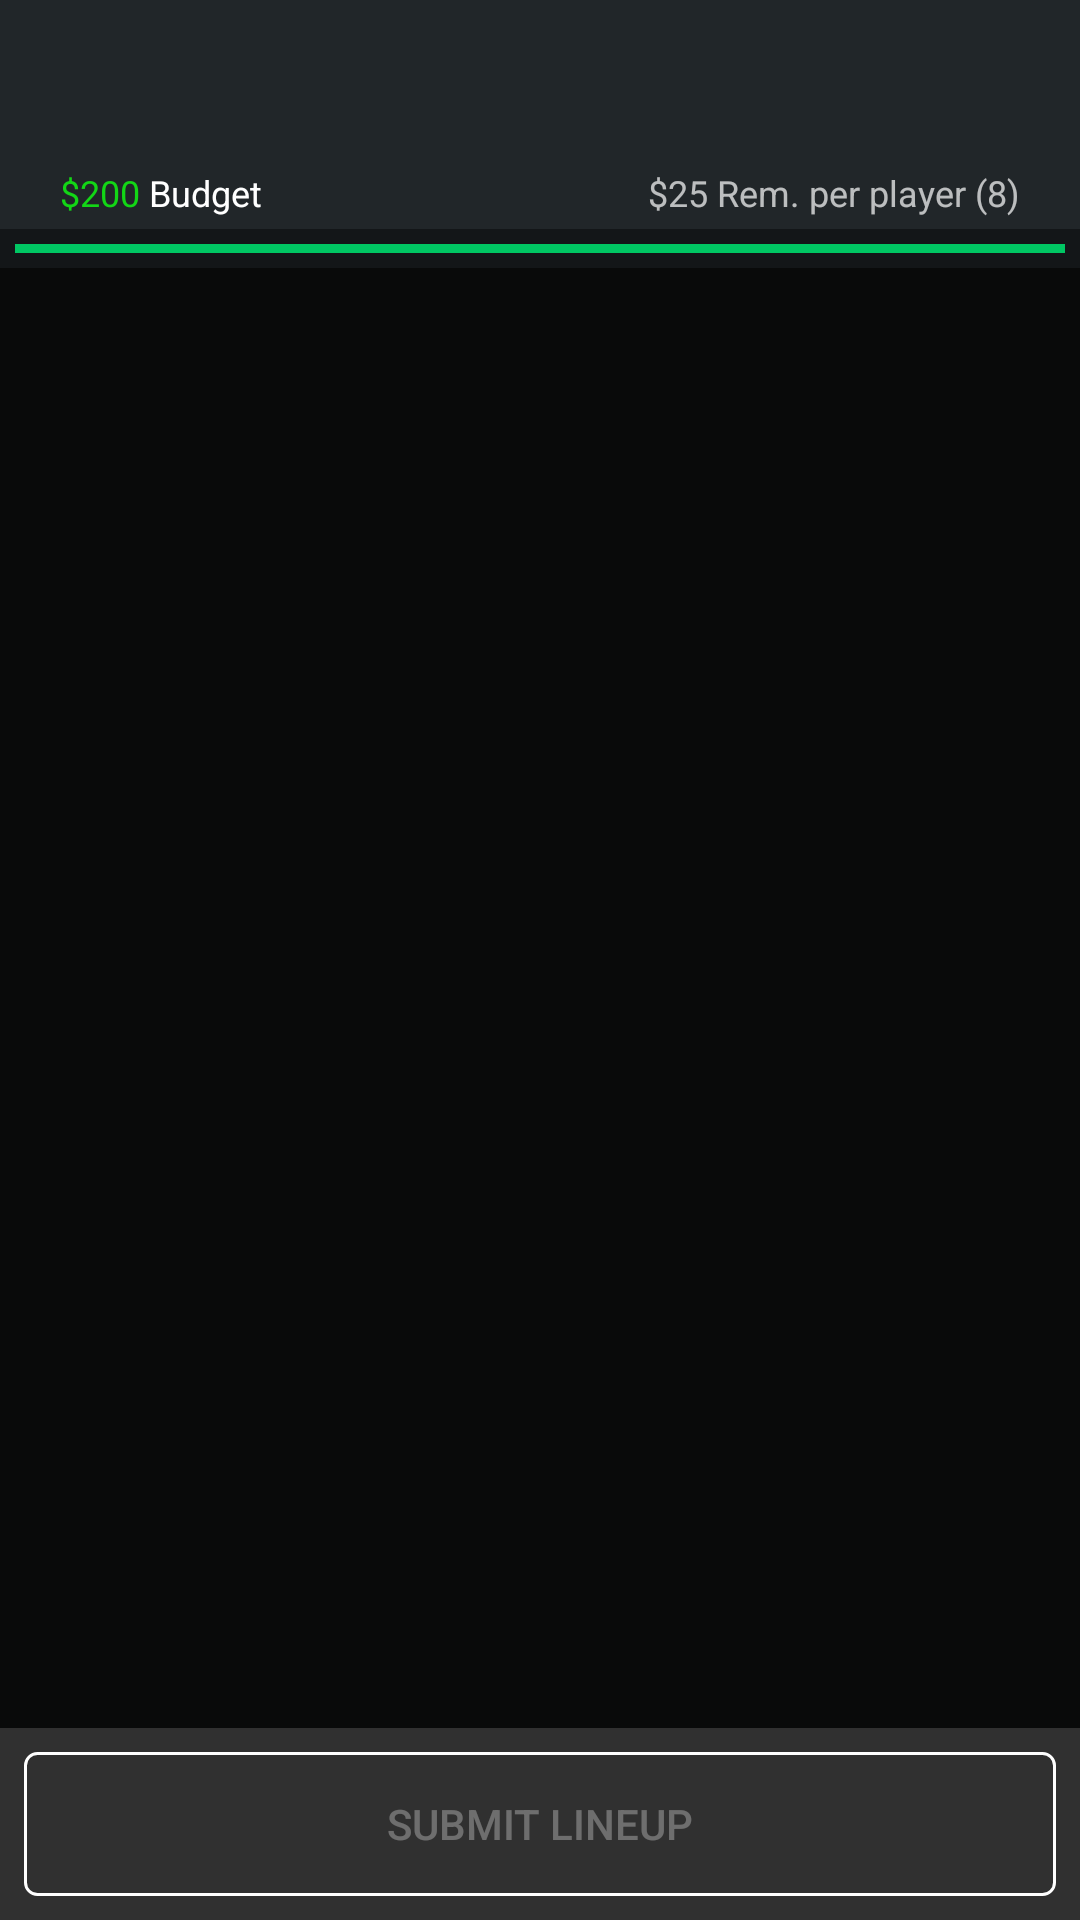

Produce the Android XML layout that renders to this screen, including the resource entries it uses.
<!-- AndroidManifest.xml: application theme Theme.DesignDemo -->
<!-- res/layout/activity_set_lineup.xml -->
<?xml version="1.0" encoding="utf-8"?>

<LinearLayout
    xmlns:app="http://schemas.android.com/apk/res-auto"
    xmlns:android="http://schemas.android.com/apk/res/android"
    android:orientation="vertical"
    android:layout_width="match_parent"
    android:layout_height="match_parent">

    <android.support.design.widget.AppBarLayout
        android:id="@+id/appbar"
        android:layout_width="match_parent"
        android:layout_height="wrap_content"
        android:theme="@style/ThemeOverlay.AppCompat.Dark.ActionBar">

        <android.support.v7.widget.Toolbar
            android:id="@+id/toolbar"
            android:layout_width="match_parent"
            android:layout_height="?attr/actionBarSize"
            android:background="?attr/colorPrimary"
            app:popupTheme="@style/ThemeOverlay.AppCompat.Light"
            app:layout_collapseMode="pin"/>
        <RelativeLayout
            android:layout_width="match_parent"
            android:layout_height="wrap_content"
            android:layout_marginLeft="20dp"
            android:layout_marginRight="20dp"
            android:layout_marginBottom="4dp">
            <LinearLayout
                android:layout_width="match_parent"
                android:layout_height="wrap_content"
                android:orientation="horizontal">
                <TextView
                    android:id="@+id/salary_cap_txt"
                    android:layout_width="wrap_content"
                    android:layout_height="wrap_content"
                    android:text="$200"
                    android:textSize="12sp"
                    android:textColor="#13d616"/>
                <TextView
                    android:layout_width="wrap_content"
                    android:layout_height="wrap_content"
                    android:text=" Budget"
                    android:textSize="12sp"
                    android:textColor="#FFFFFF"/>
            </LinearLayout>
            <TextView
                android:layout_width="wrap_content"
                android:layout_height="wrap_content"
                android:layout_alignParentRight="true"
                android:text="$25 Rem. per player (8)"
                android:textSize="12sp"/>
        </RelativeLayout>
    </android.support.design.widget.AppBarLayout>

    <LinearLayout
        android:layout_width="match_parent"
        android:layout_height="match_parent"
        android:orientation="vertical">
        <LinearLayout
            android:layout_width="match_parent"
            android:layout_height="wrap_content"
            android:orientation="vertical"
            android:background="@color/color_green_line_bg">
            <View
                android:layout_width="match_parent"
                android:layout_height="3dp"
                android:background="@color/color_green_line"
                android:layout_margin="5dp"/>
        </LinearLayout>
        
        <android.support.v7.widget.RecyclerView
            android:id="@+id/recyclerview"
            android:layout_width="match_parent"
            android:layout_height="0dp"
            android:layout_weight="1"
            android:background="@color/color_player_recycler_view"/>
        
        <RelativeLayout
            android:layout_width="match_parent"
            android:layout_height="wrap_content"
            android:background="@color/color_submit_btn_bg">
            <Button
                android:id="@+id/set_lineup_btn"
                android:layout_width="match_parent"
                android:layout_height="wrap_content"
                android:text="Submit lineup"
                android:enabled="false"
                android:background="@drawable/create_contest_btn"
                android:layout_margin="8dp"/>
        </RelativeLayout>
    </LinearLayout>
</LinearLayout>
<!-- resources referenced by this layout -->
<resources>
  <color name="color_green_line">#00C763</color>
  <color name="color_green_line_bg">#131618</color>
  <color name="color_player_recycler_view">#090A0A</color>
  <color name="color_submit_btn_bg">#303030</color>
  <!-- drawable create_contest_btn (drawable) -->
  <?xml version="1.0" encoding="utf-8"?>
  
  <selector xmlns:android="http://schemas.android.com/apk/res/android">
      <item
          android:state_enabled="false"
          android:drawable="@drawable/all_contest_button_disabled" />
      <item
          android:state_pressed="true"
          android:state_enabled="true"
          android:drawable="@drawable/create_contest_btn_pressed" />
      <item
          android:state_focused="true"
          android:state_enabled="true"
          android:drawable="@drawable/create_contest_btn_pressed" />
      <item
          android:state_enabled="true"
          android:drawable="@drawable/create_contest_btn_enable" />
  </selector>
  <style name="Theme.DesignDemo" parent="Base.Theme.DesignDemo">
      </style>
  <!-- drawable all_contest_button_disabled (drawable) -->
  <shape xmlns:android="http://schemas.android.com/apk/res/android" android:shape="rectangle">
      <padding android:left="7dp"
          android:top="7dp"
          android:right="7dp"
          android:bottom="7dp" />
      <stroke
          android:width="1dip"
          android:color="#FFFFFF" />
      <corners android:radius= "4dp" />
  </shape>
  <!-- drawable create_contest_btn_pressed (drawable) -->
  <?xml version="1.0" encoding="utf-8"?>
  
  <shape xmlns:android="http://schemas.android.com/apk/res/android"
      android:shape="rectangle" >
      <corners android:radius="3dp" />
      <solid
          android:color="#5a5c5e" />
      <padding
          android:top="8dp"
          android:bottom="8dp" />
      <stroke
          android:width="2dp"
          android:color="#1E2024" />
  </shape>
  <!-- drawable create_contest_btn_enable (drawable) -->
  <?xml version="1.0" encoding="utf-8"?>
  
  <shape xmlns:android="http://schemas.android.com/apk/res/android"
      android:shape="rectangle" >
      <corners android:radius="3dp" />
      <solid
          android:color="#0074FF" />
      <padding
          android:top="8dp"
          android:bottom="8dp" />
      <stroke
          android:width="2dp"
          android:color="#1E2024" />
  </shape>
  <style name="Base.Theme.DesignDemo" parent="Theme.AppCompat.NoActionBar">
          <item name="colorPrimary">@color/color_primary</item>
          <item name="colorPrimaryDark">@color/color_primary_dark</item>
          <item name="colorAccent">@color/color_accent</item>
          <item name="android:windowBackground">@color/window_background</item>
      </style>
  <color name="color_primary">#212629</color>
  <color name="color_primary_dark">#090A0A</color>
  <color name="color_accent">#0D9AFF</color>
  <color name="window_background">#FF000000</color>
</resources>
